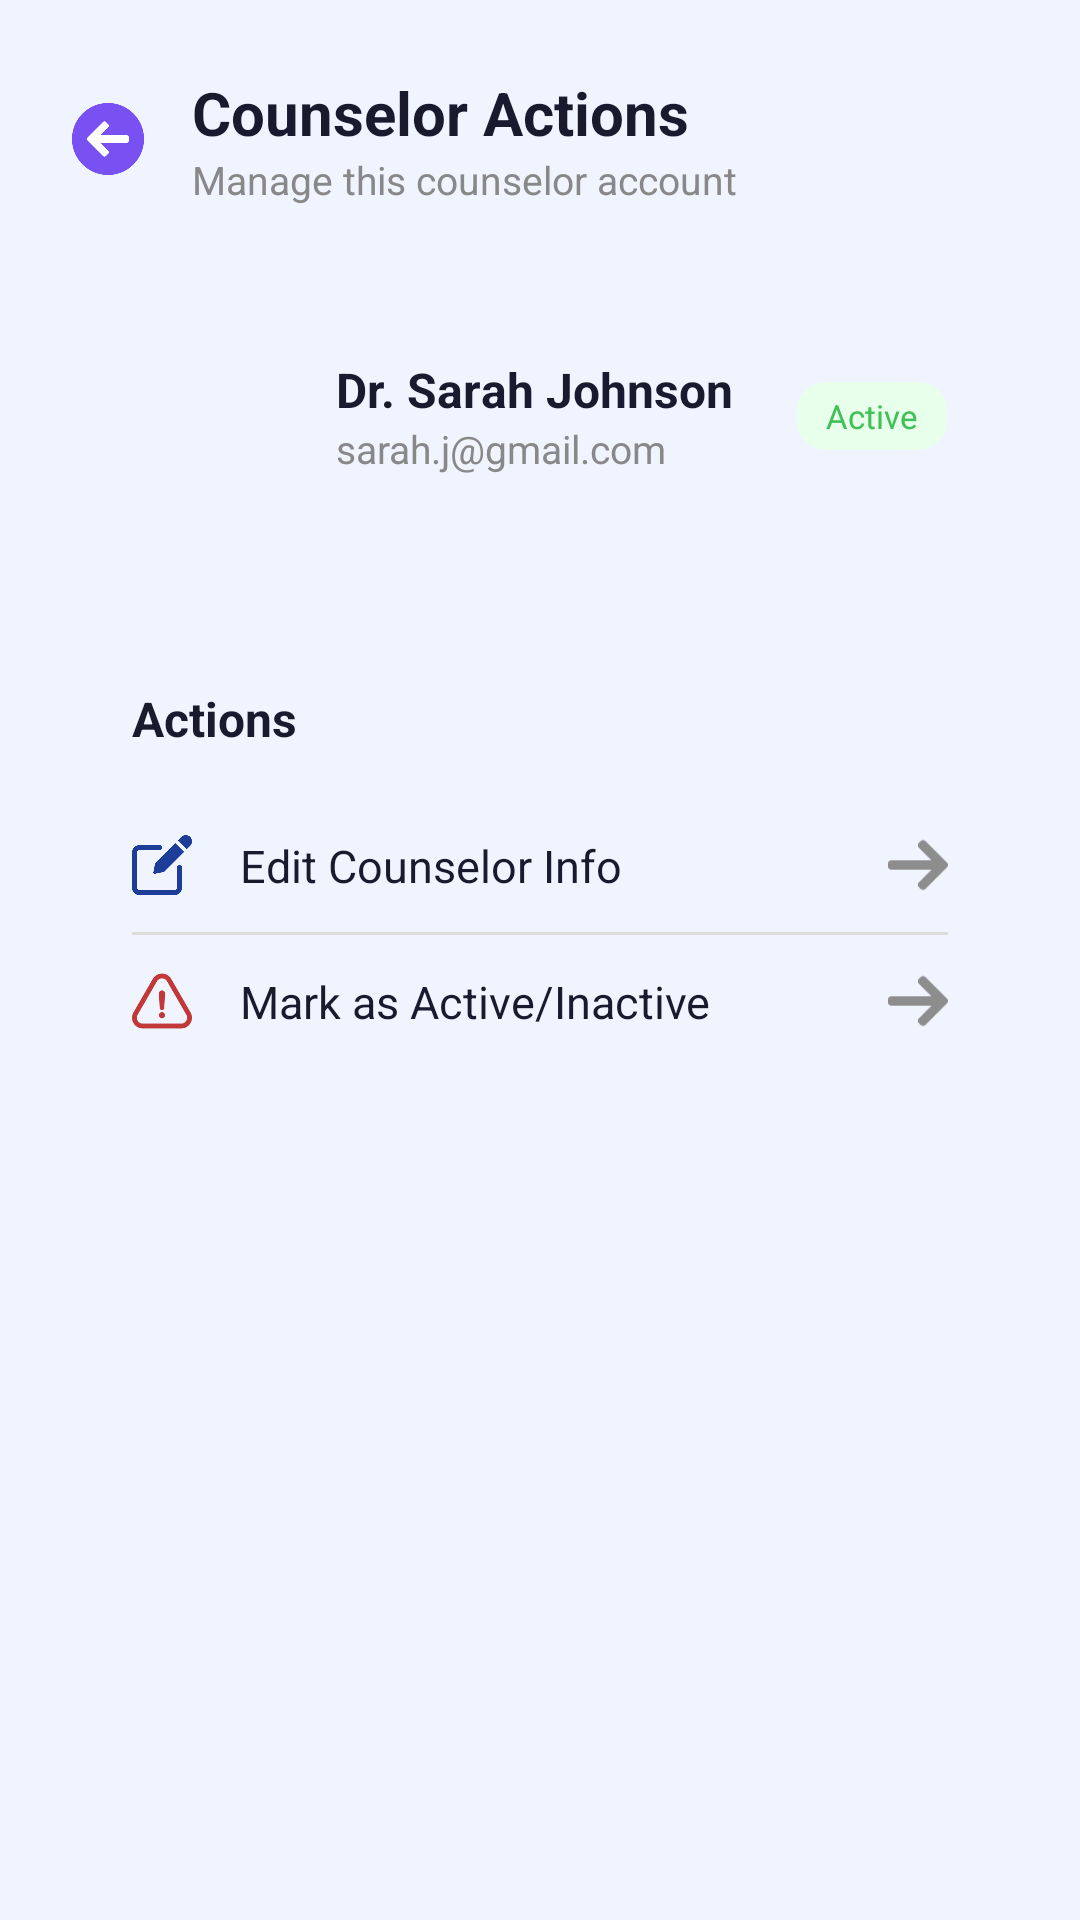

Reconstruct the res/layout file that produces this screen, plus the resources it refers to.
<!-- AndroidManifest.xml: application theme Theme.HamhamApp -->
<!-- res/layout/activity_admin_edit_counselor.xml -->
<?xml version="1.0" encoding="utf-8"?>
<ScrollView xmlns:android="http://schemas.android.com/apk/res/android"
    android:layout_width="match_parent"
    android:layout_height="match_parent"
    android:background="@color/background">

    <LinearLayout
        android:layout_width="match_parent"
        android:layout_height="wrap_content"
        android:orientation="vertical"
        android:padding="24dp">

        
        <LinearLayout
            android:layout_width="match_parent"
            android:layout_height="wrap_content"
            android:orientation="horizontal"
            android:gravity="center_vertical"
            android:layout_marginBottom="24dp">

            <ImageView
                android:id="@+id/backButton"
                android:layout_width="24dp"
                android:layout_height="24dp"
                android:src="@drawable/back_arrow"
                android:layout_marginEnd="16dp"/>

            <LinearLayout
                android:layout_width="wrap_content"
                android:layout_height="wrap_content"
                android:orientation="vertical">

                <TextView
                    android:layout_width="wrap_content"
                    android:layout_height="wrap_content"
                    android:text="Counselor Actions"
                    android:textSize="20sp"
                    android:textStyle="bold"
                    android:textColor="@color/text_dark"/>

                <TextView
                    android:layout_width="wrap_content"
                    android:layout_height="wrap_content"
                    android:text="Manage this counselor account"
                    android:textSize="13sp"
                    android:textColor="@color/text_gray"/>

            </LinearLayout>

        </LinearLayout>

        
        <LinearLayout
            android:layout_width="match_parent"
            android:layout_height="wrap_content"
            android:orientation="horizontal"
            android:background="@drawable/card_bg"
            android:padding="20dp"
            android:gravity="center_vertical"
            android:layout_marginBottom="24dp">

            <LinearLayout
                android:layout_width="52dp"
                android:layout_height="52dp"
                android:gravity="center"
                android:layout_marginEnd="16dp">

                <ImageView
                    android:layout_width="52dp"
                    android:layout_height="52dp"
                    android:src="@drawable/ic_user"/>

            </LinearLayout>

            <LinearLayout
                android:layout_width="0dp"
                android:layout_height="wrap_content"
                android:layout_weight="1"
                android:orientation="vertical">

                <TextView
                    android:id="@+id/counselorName"
                    android:layout_width="wrap_content"
                    android:layout_height="wrap_content"
                    android:text="Dr. Sarah Johnson"
                    android:textSize="16sp"
                    android:textStyle="bold"
                    android:textColor="@color/text_dark"/>

                <TextView
                    android:id="@+id/counselorEmail"
                    android:layout_width="wrap_content"
                    android:layout_height="wrap_content"
                    android:text="sarah.j@gmail.com"
                    android:textSize="13sp"
                    android:textColor="@color/text_gray"/>

            </LinearLayout>

            <TextView
                android:id="@+id/counselorStatus"
                android:layout_width="wrap_content"
                android:layout_height="wrap_content"
                android:text="Active"
                android:textSize="11sp"
                android:textColor="@color/counselor_green"
                android:background="@drawable/icon_bg_green"
                android:paddingStart="10dp"
                android:paddingEnd="10dp"
                android:paddingTop="4dp"
                android:paddingBottom="4dp"/>

        </LinearLayout>

        
        <LinearLayout
            android:layout_width="match_parent"
            android:layout_height="wrap_content"
            android:orientation="vertical"
            android:background="@drawable/card_bg"
            android:padding="20dp">

            <TextView
                android:layout_width="wrap_content"
                android:layout_height="wrap_content"
                android:text="Actions"
                android:textSize="16sp"
                android:textStyle="bold"
                android:textColor="@color/text_dark"
                android:layout_marginBottom="16dp"/>

            
            <LinearLayout
                android:id="@+id/actionEditInfo"
                android:layout_width="match_parent"
                android:layout_height="wrap_content"
                android:orientation="horizontal"
                android:gravity="center_vertical"
                android:paddingTop="12dp"
                android:paddingBottom="12dp">

                <ImageView
                    android:layout_width="20dp"
                    android:layout_height="20dp"
                    android:src="@drawable/ic_edit"
                    android:layout_marginEnd="16dp"/>

                <TextView
                    android:layout_width="0dp"
                    android:layout_height="wrap_content"
                    android:layout_weight="1"
                    android:text="Edit Counselor Info"
                    android:textSize="15sp"
                    android:textColor="@color/text_dark"/>

                <ImageView
                    android:layout_width="20dp"
                    android:layout_height="20dp"
                    android:src="@drawable/right_arrow"/>

            </LinearLayout>

            <View
                android:layout_width="match_parent"
                android:layout_height="1dp"
                android:background="@color/border_gray"/>

            
            <LinearLayout
                android:id="@+id/actionToggleStatus"
                android:layout_width="match_parent"
                android:layout_height="wrap_content"
                android:orientation="horizontal"
                android:gravity="center_vertical"
                android:paddingTop="12dp"
                android:paddingBottom="12dp">

                <ImageView
                    android:layout_width="20dp"
                    android:layout_height="20dp"
                    android:src="@drawable/ic_warning"
                    android:layout_marginEnd="16dp"/>

                <TextView
                    android:id="@+id/toggleStatusText"
                    android:layout_width="0dp"
                    android:layout_height="wrap_content"
                    android:layout_weight="1"
                    android:text="Mark as Active/Inactive"
                    android:textSize="15sp"
                    android:textColor="@color/text_dark"/>

                <ImageView
                    android:layout_width="20dp"
                    android:layout_height="20dp"
                    android:src="@drawable/right_arrow"/>

            </LinearLayout>

        </LinearLayout>

    </LinearLayout>

</ScrollView>
<!-- resources referenced by this layout -->
<resources>
  <color name="background">#F0F4FF</color>
  <color name="border_gray">#DDDDDD</color>
  <color name="counselor_green">#40C057</color>
  <color name="text_dark">#1A1A2E</color>
  <color name="text_gray">#888888</color>
  <!-- drawable back_arrow: png bitmap (drawable, 7278 bytes) -->
  <!-- drawable ic_edit: png bitmap (drawable, 5021 bytes) -->
  <!-- drawable ic_warning: png bitmap (drawable, 4929 bytes) -->
  <!-- drawable icon_bg_green (drawable) -->
  <?xml version="1.0" encoding="utf-8"?>
  <shape xmlns:android="http://schemas.android.com/apk/res/android"
      android:shape="rectangle">
      <solid android:color="#E8FFEB"/>
      <corners android:radius="10dp"/>
  </shape>
  <!-- drawable right_arrow: png bitmap (drawable, 908 bytes) -->
  <style name="Theme.HamhamApp" parent="android:Theme.Material.Light.NoActionBar" />
</resources>
